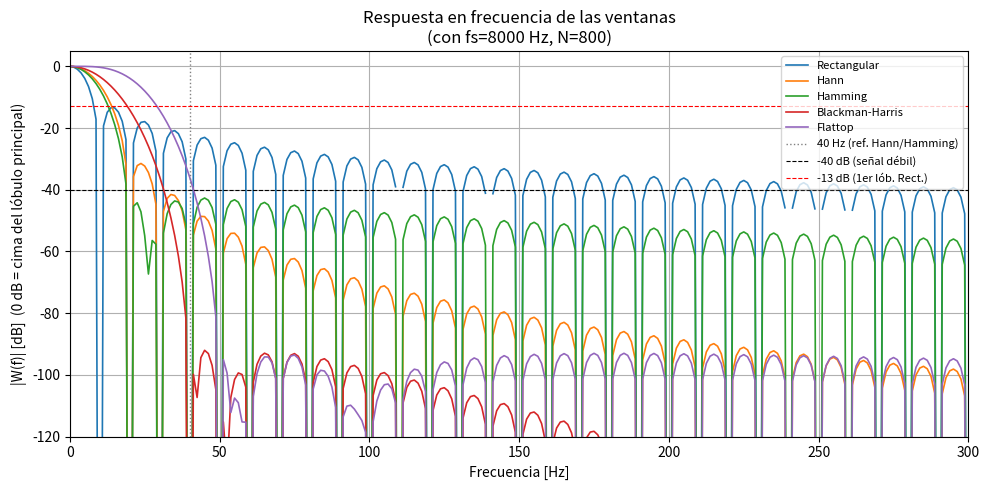
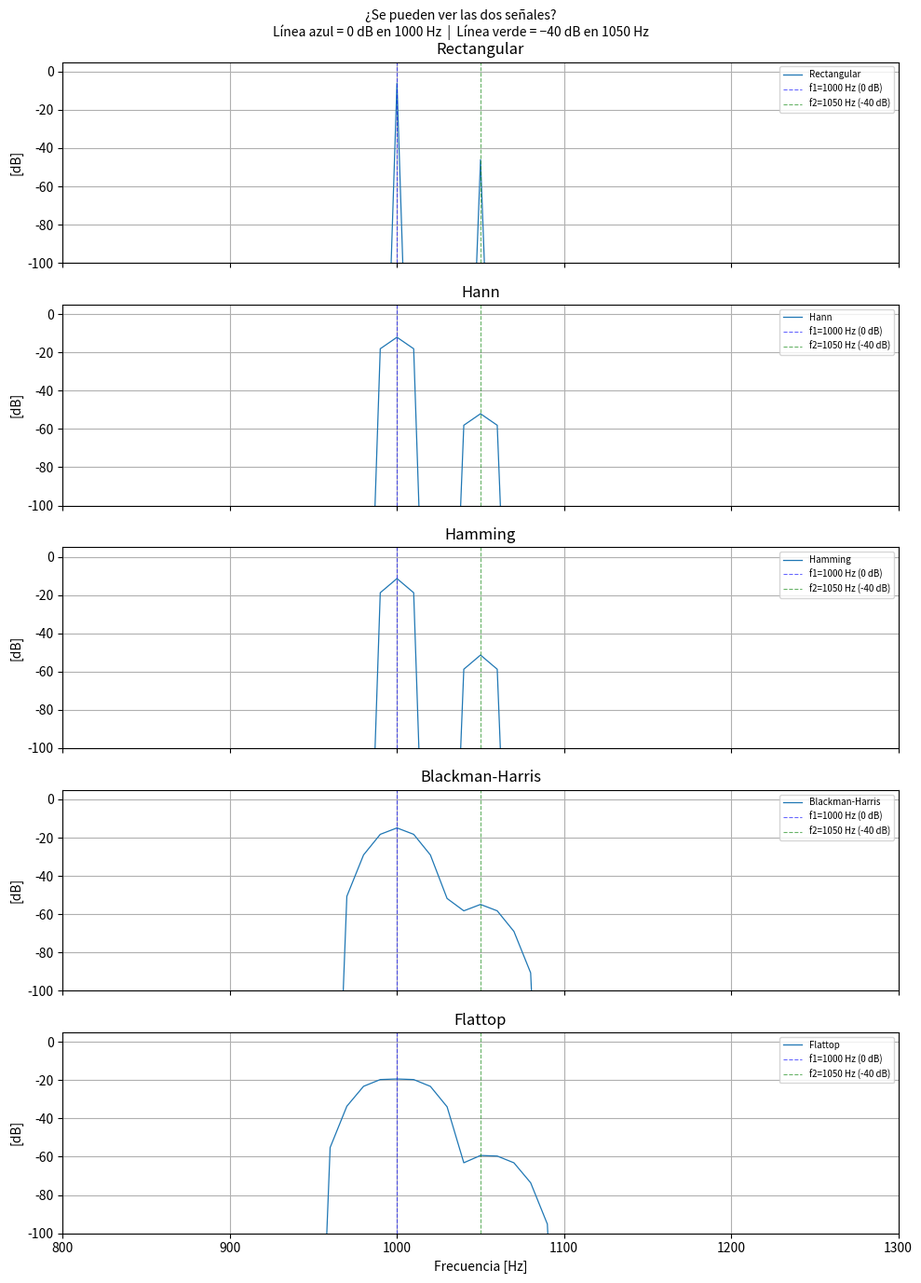

Reproduce these figures in Python, in order.
# -*- coding: utf-8 -*-
"""
Created on Thu May 21 17:06:50 2026

@author: JGL
"""

import numpy as np
import matplotlib.pyplot as plt
import scipy.signal.windows as spsw

fs = 8000   # frecuencia de muestreo [Hz]
N  = 800    # cantidad de muestras

# -----------------------------------------------------------
# PARTE A: respuesta en frecuencia de cada ventana
# Así podés ver visualmente el ancho del lóbulo principal
# y el nivel de los lóbulos laterales de cada una
# -----------------------------------------------------------

ventanas = {
    "Rectangular":      np.ones(N),
    "Hann":             spsw.hann(N, sym=False),
    "Hamming":          spsw.hamming(N, sym=False),
    "Blackman-Harris":  spsw.blackmanharris(N, sym=False),
    "Flattop":          spsw.flattop(N, sym=False),
}

# Zero-padding para ver bien la forma de los lóbulos
zp = 8 * N
freqs_win = np.fft.rfftfreq(zp, d=1/fs)

plt.figure(figsize=(10, 5))
for nombre, w in ventanas.items():
    W    = np.fft.rfft(w, n=zp)
    W_db = 20 * np.log10(np.abs(W) / (np.abs(W[0]) + 1e-14))
    plt.plot(freqs_win, W_db, label=nombre, linewidth=1.2)

# La resolución mínima teórica de Hamming es 4 * fs/N = 40 Hz
# marcamos esa frecuencia para que se vea dónde termina el lóbulo principal
plt.axvline(40, color="gray", linestyle=":", linewidth=1, label="40 Hz (ref. Hann/Hamming)")
plt.axhline(-40, color="black", linestyle="--", linewidth=0.8, label="-40 dB (señal débil)")
plt.axhline(-13, color="red",   linestyle="--", linewidth=0.8, label="-13 dB (1er lób. Rect.)")

plt.xlim(0, 300)   # enfocamos los primeros lóbulos
plt.ylim(-120, 5)
plt.xlabel("Frecuencia [Hz]")
plt.ylabel("|W(f)| [dB]  (0 dB = cima del lóbulo principal)")
plt.title("Respuesta en frecuencia de las ventanas\n(con fs=8000 Hz, N=800)")
plt.grid(True, which="both")
plt.legend(fontsize=8)
plt.tight_layout()

# -----------------------------------------------------------
# PARTE B: simulación con dos señales de distinta amplitud
#
# Señal fuerte: 0 dB en f1 = 1000 Hz
# Señal débil:  -40 dB en f2 = 1050 Hz  (50 Hz de separación)
#
# ¿Qué ventanas permiten "ver" las dos?
# -----------------------------------------------------------

n    = np.arange(N)
A1   = 1.0                       # amplitud señal fuerte  (0 dB)
A2   = 10**(-40/20)              # amplitud señal débil   (-40 dB ≈ 0.01)
f1   = 1000                      # [Hz]
f2   = 1050                      # [Hz]
x    = A1 * np.cos(2*np.pi*f1*n/fs) + A2 * np.cos(2*np.pi*f2*n/fs)

freqs = np.fft.rfftfreq(N, d=1/fs)

fig, axes = plt.subplots(len(ventanas), 1, figsize=(10, 14), sharex=True)

for ax, (nombre, w) in zip(axes, ventanas.items()):
    X     = np.fft.rfft(x * w) / N
    X_db  = 20 * np.log10(np.abs(X) + 1e-14)

    ax.plot(freqs, X_db, linewidth=0.9, label=nombre)
    ax.axvline(f1, color="blue",  linestyle="--", linewidth=0.8, alpha=0.6, label=f"f1={f1} Hz (0 dB)")
    ax.axvline(f2, color="green", linestyle="--", linewidth=0.8, alpha=0.6, label=f"f2={f2} Hz (-40 dB)")
    ax.set_xlim(800, 1300)
    ax.set_ylim(-100, 5)
    ax.set_ylabel("[dB]")
    ax.legend(fontsize=7, loc="upper right")
    ax.grid(True)
    ax.set_title(nombre)

axes[-1].set_xlabel("Frecuencia [Hz]")
fig.suptitle("¿Se pueden ver las dos señales?\n"
             "Línea azul = 0 dB en 1000 Hz  |  Línea verde = −40 dB en 1050 Hz",
             fontsize=10)
plt.tight_layout()
plt.show()

# -----------------------------------------------------------
# ¿QUÉ TENÉS QUE MIRAR?
#
# En cada subplot buscá si aparecen DOS picos (uno en cada línea
# de colores) o si la señal débil queda tapada por las patas
# del pico fuerte.
#
# Rectangular y Hann:
#   La señal débil (-40 dB) queda tapada por los lóbulos
#   laterales del pico fuerte.
#
# Hamming, Blackman-Harris, Flattop:
#   Los lóbulos laterales están por debajo de -40 dB, así que
#   el pico débil sí se puede ver.
#
# BONUS: probá cambiar f2 a 1010 Hz (solo 10 Hz de separación).
#   ¿Qué ventana sigue separando los dos picos?
#   ¿Qué ventana los fusiona en uno solo?
# -----------------------------------------------------------
